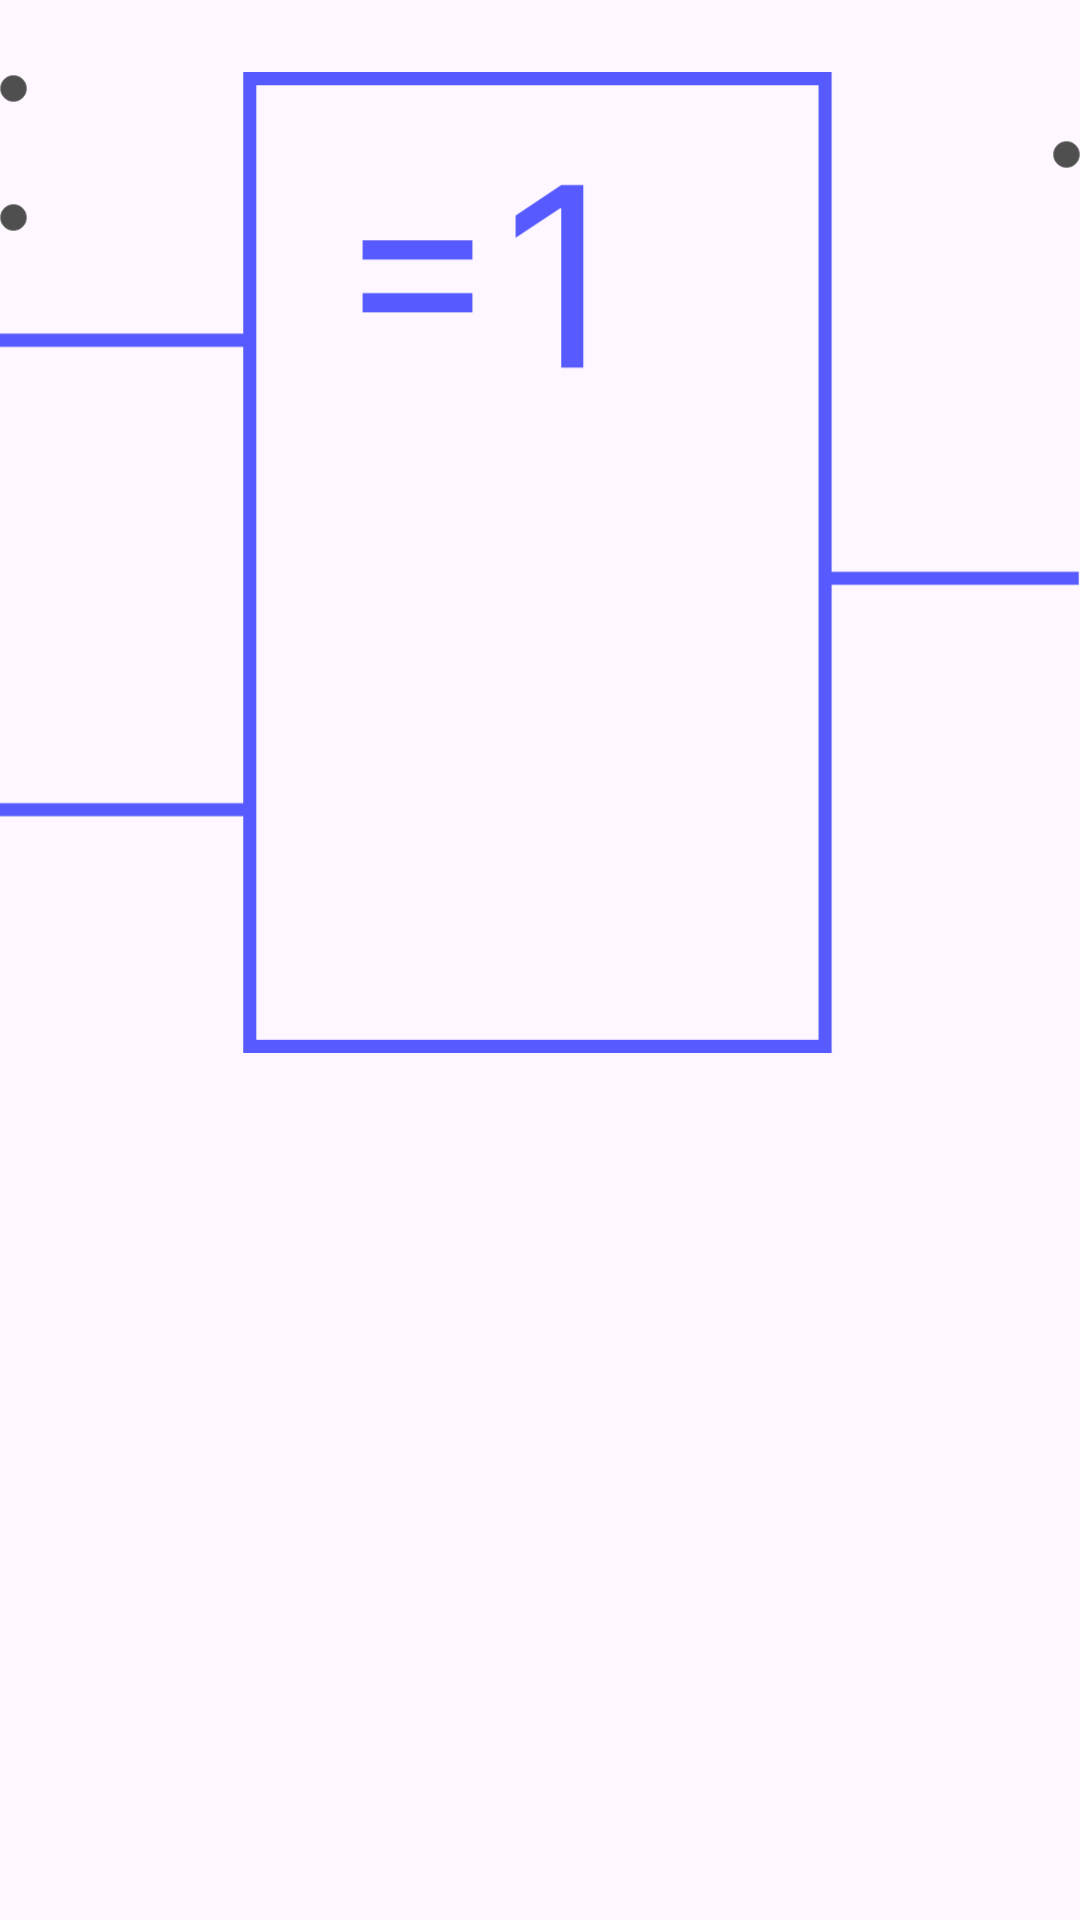

Write the Android layout XML for this screen, with the resource values it uses.
<!-- AndroidManifest.xml: application theme Theme.ПБК -->
<!-- res/layout/block_exclude_or_no.xml -->
<?xml version="1.0" encoding="utf-8"?>
<RelativeLayout xmlns:android="http://schemas.android.com/apk/res/android"
    xmlns:app="http://schemas.android.com/apk/res-auto"
    android:layout_width="100dp"
    android:layout_height="100dp">

    <ImageView
        android:id="@+id/imageView"
        android:layout_width="match_parent"
        android:layout_height="wrap_content"
        app:srcCompat="@drawable/exclude_or" />

    <ImageView
        android:id="@+id/output"
        android:layout_width="9dp"
        android:layout_height="9dp"
        android:layout_alignParentTop="true"
        android:layout_alignParentEnd="true"
        android:layout_centerInParent="true"
        android:layout_centerHorizontal="true"
        android:layout_marginTop="47dp"
        android:layout_marginEnd="0dp"
        app:srcCompat="@drawable/buttonshape" />

    <ImageView
        android:id="@+id/input1"
        android:layout_width="9dp"
        android:layout_height="9dp"
        android:layout_alignParentStart="true"
        android:layout_alignParentTop="true"
        android:layout_centerInParent="true"
        android:layout_centerHorizontal="true"
        android:layout_marginTop="25dp"
        android:layout_marginEnd="0dp"
        app:srcCompat="@drawable/buttonshape" />

    <ImageView
        android:id="@+id/input2"
        android:layout_width="9dp"
        android:layout_height="9dp"
        android:layout_alignParentStart="true"
        android:layout_alignParentTop="true"
        android:layout_centerInParent="true"
        android:layout_centerHorizontal="true"
        android:layout_marginTop="68dp"
        android:layout_marginEnd="0dp"
        app:srcCompat="@drawable/buttonshape" />

    <TextView
        android:id="@+id/out_text"
        android:layout_width="wrap_content"
        android:layout_height="wrap_content"
        android:layout_alignParentTop="true"
        android:layout_alignParentEnd="true"
        android:layout_alignParentBottom="true"
        android:layout_marginTop="27dp"
        android:layout_marginEnd="10dp"
        android:visibility="gone"
        android:layout_marginBottom="54dp"
        android:text="0" />

</RelativeLayout>
<!-- resources referenced by this layout -->
<resources>
  <!-- drawable buttonshape (drawable) -->
  <?xml version="1.0" encoding="utf-8"?>
  <shape xmlns:android="http://schemas.android.com/apk/res/android" android:shape="rectangle" >
      <corners
          android:radius="57dp"
          />
      <solid
          android:color="#4F4F4F"
          />
      <padding
          android:left="0dp"
          android:top="0dp"
          android:right="0dp"
          android:bottom="0dp"
          />
      <size
          android:width="100dp"
          android:height="100dp"
          />
      <stroke
          android:width="3dp"
          android:color="#878787"
          />
  </shape>
  <!-- drawable exclude_or (drawable) -->
  <vector xmlns:android="http://schemas.android.com/apk/res/android"
      android:width="413dp"
      android:height="375dp"
      android:viewportWidth="413"
      android:viewportHeight="375">
    <path
        android:pathData="M95.5,2.5h220v370h-220z"
        android:strokeWidth="5"
        android:fillColor="#00000000"
        android:strokeColor="#565AFF"/>
    <path
        android:pathData="M0,282H96.5M316,193.5H412.5M0,102.5H96.5"
        android:strokeWidth="5"
        android:fillColor="#00000000"
        android:strokeColor="#565AFF"/>
    <path
        android:pathData="M138.64,71.68V64.32H180.64V71.68H138.64ZM138.64,91.86V84.5H180.64V91.86H138.64ZM223.05,43.18V113H214.6V52.05H214.19L197.15,63.36V54.77L214.6,43.18H223.05Z"
        android:fillColor="#565AFF"/>
  </vector>
  <style name="Theme.ПБК" parent="Base.Theme.ПБК" />
  <style name="Base.Theme.ПБК" parent="Theme.Material3.DayNight.NoActionBar">
          
          <item name="colorPrimary">#565AFF</item>
      </style>
</resources>
